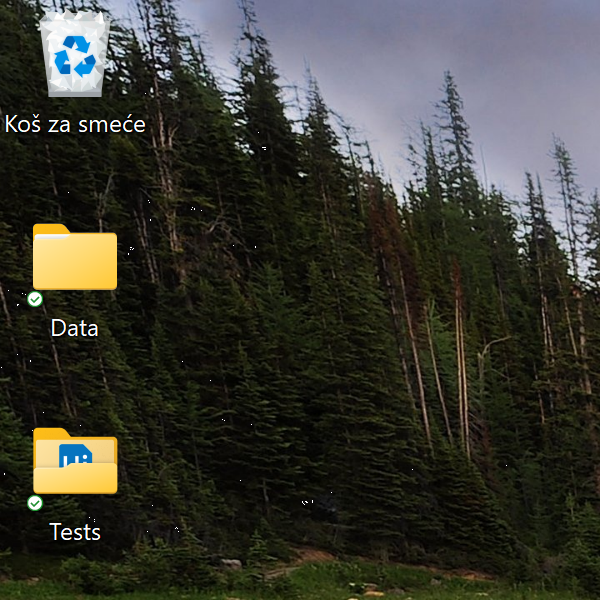
Task: Generated UFT migration preview; see generation-report.json
Workflow: Component_10

Step 1 [else]: Attach browser: Application on the element in window 'Program Manager' (explorer.exe)
